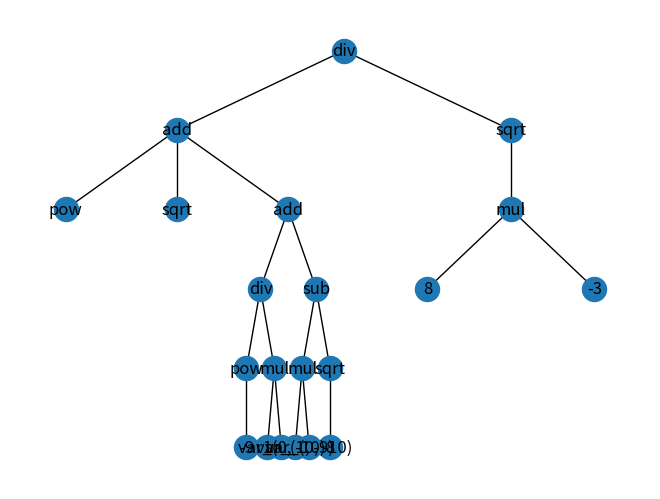
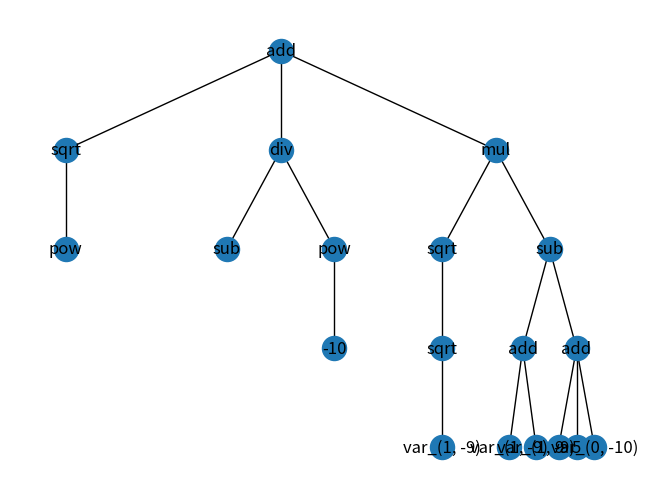
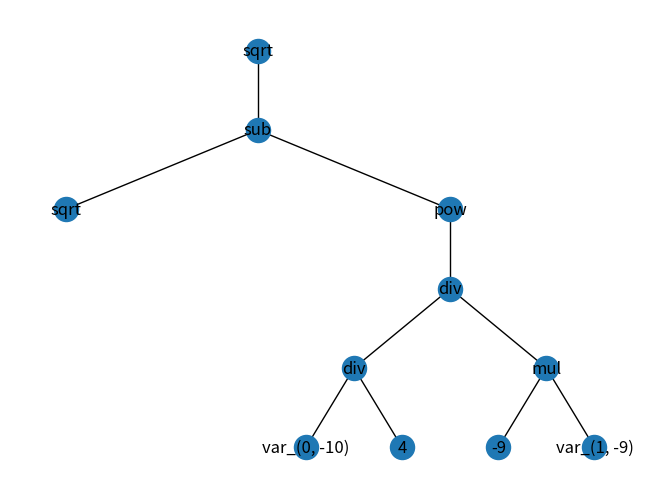
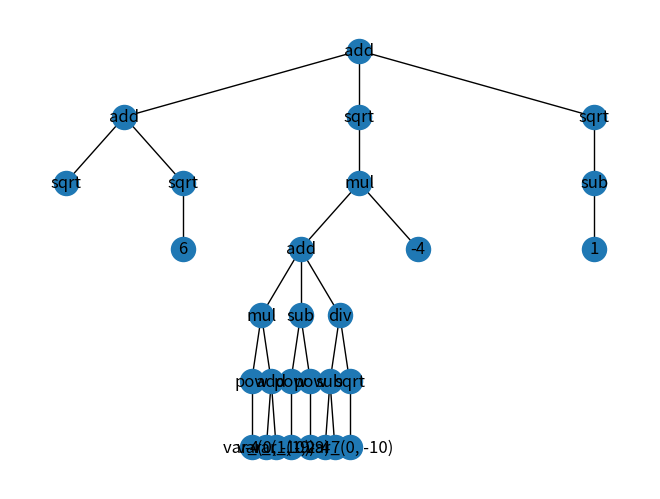
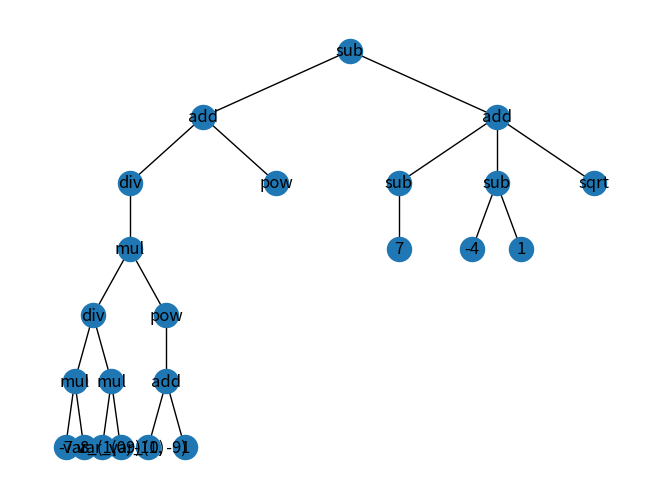
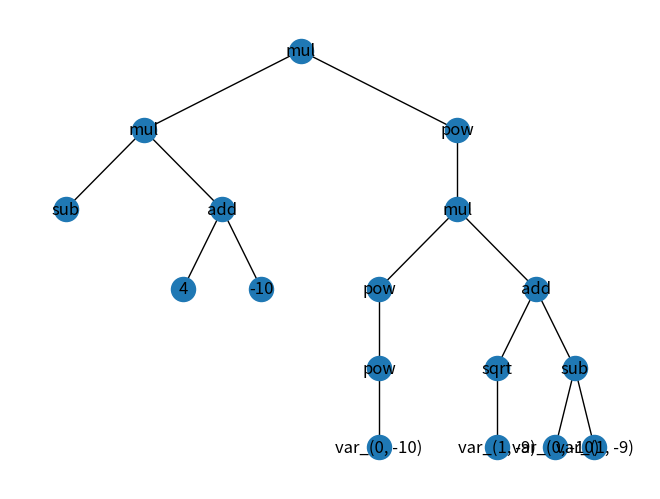
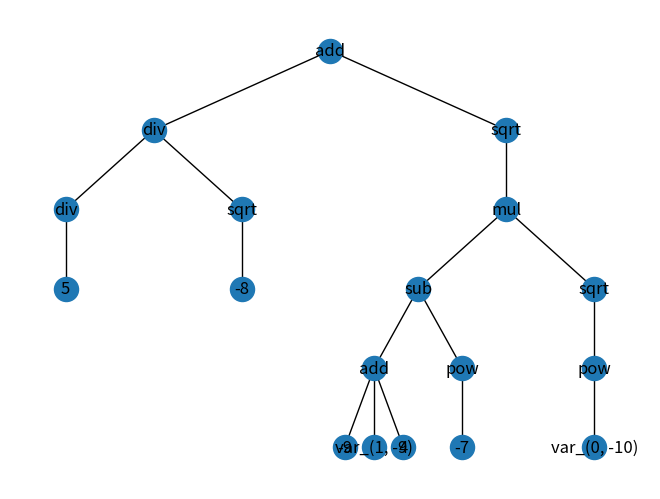
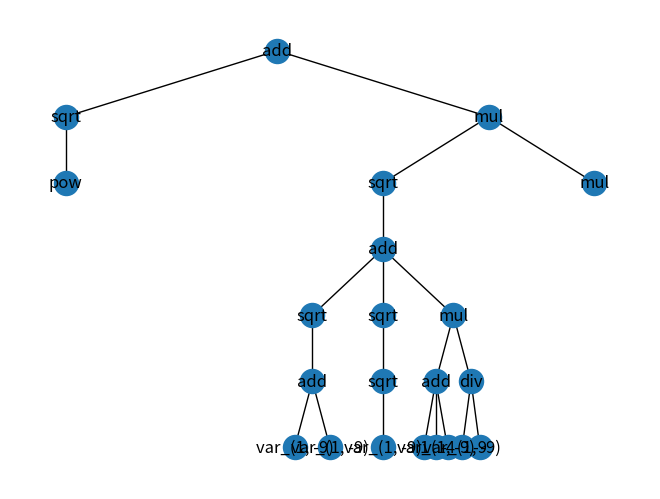
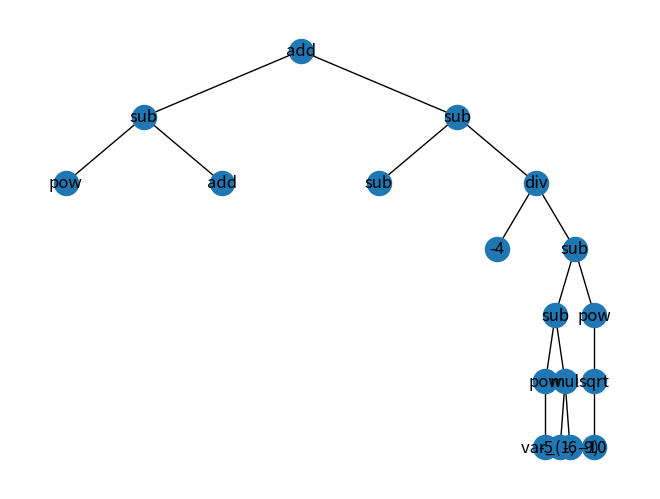
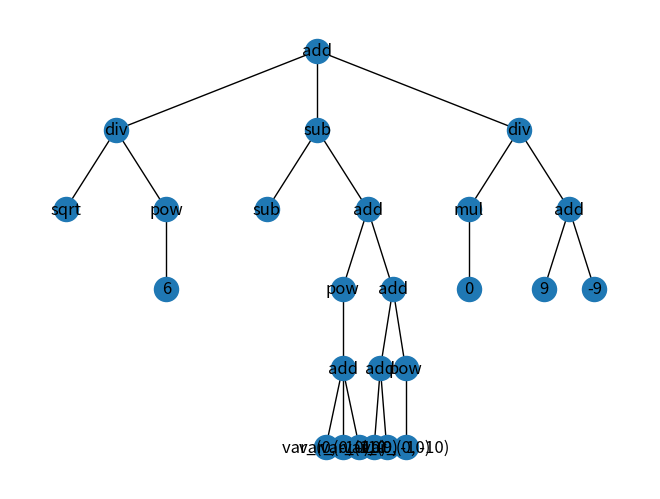
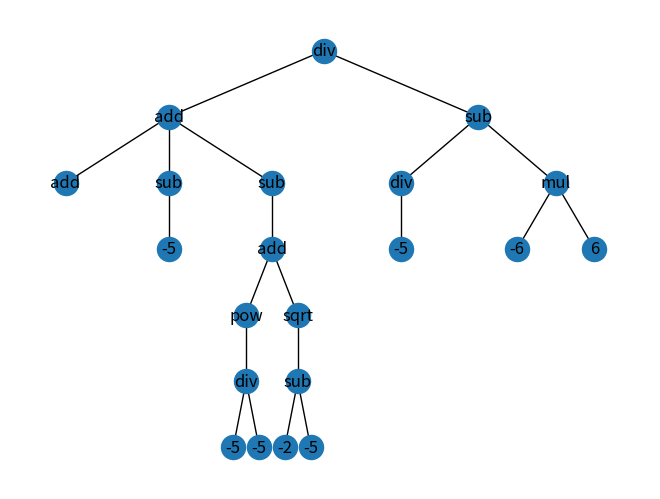
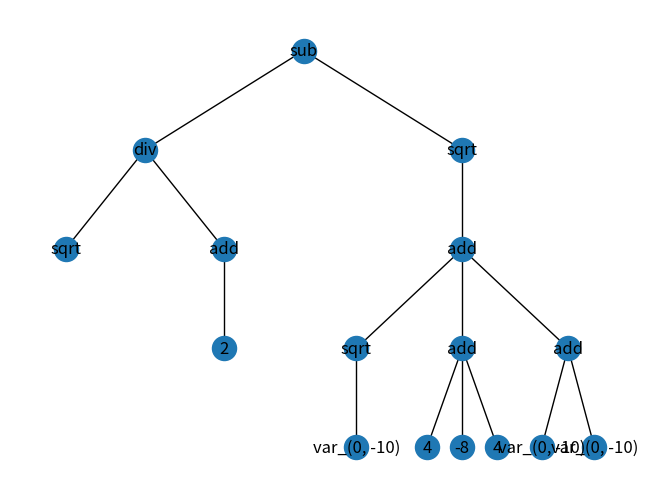
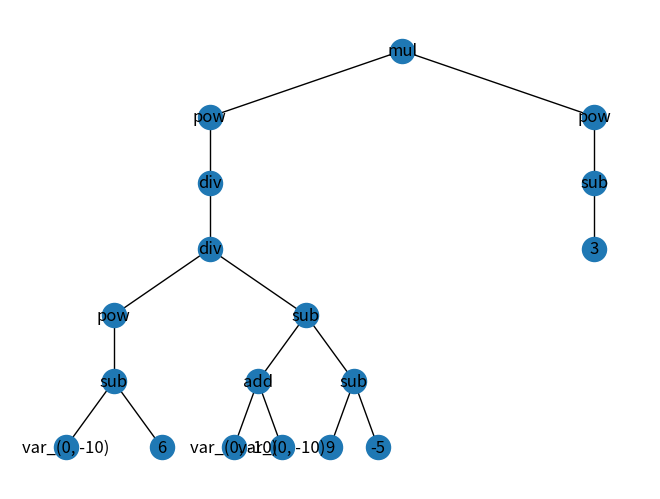
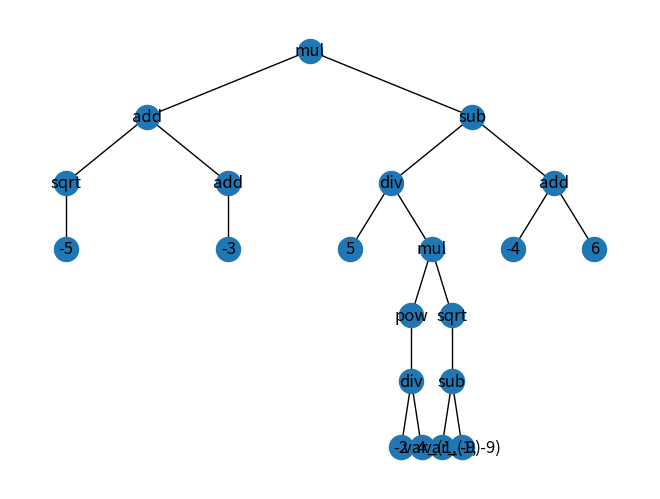
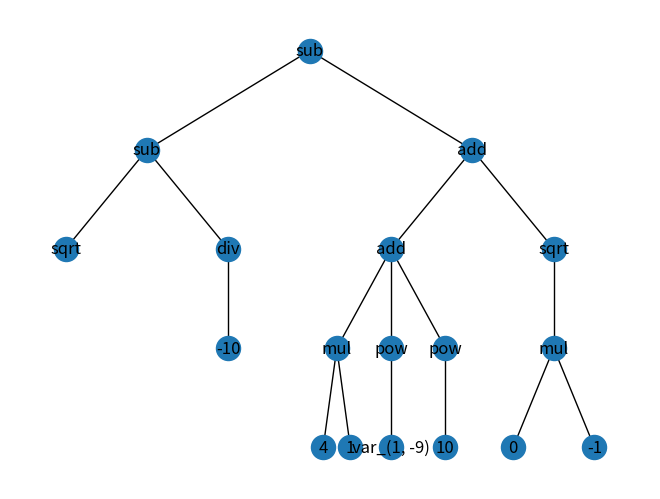
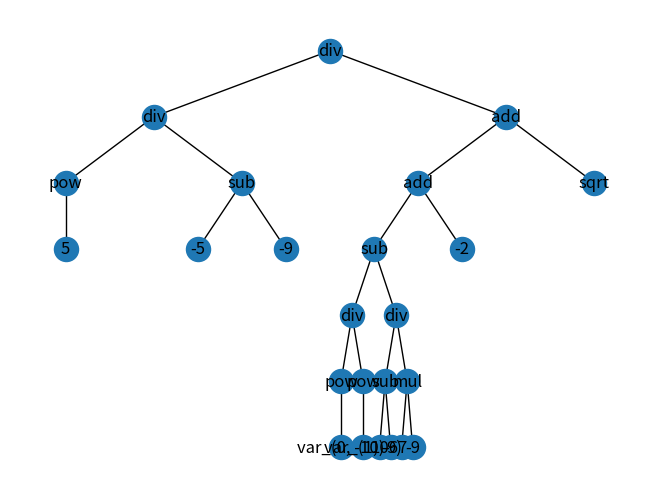

Generate these figures, in order, with matplotlib:
import random
import math
import matplotlib.pyplot as plt
import networkx as nx

class Individual():
    def __init__(self, tree):
        self.tree = tree
        self.fitness = None

    def evaluate(self, fitness_function, inputs, outputs):
        self.fitness = evaluate_tree(self.tree, fitness_function, inputs, outputs)

class Atom_Value():
    def __init__(self, value):
        self.value = value

class function_info():
    registered_functions = []

    def __init__(self, function, min_inputs, max_inputs, num_outputs):
        self.input_range = range(min_inputs, max_inputs + 1) 
        self.num_outputs = num_outputs
        self.function = function
        function_info.registered_functions.append(self)

    @staticmethod
    def get_registered_functions():
        return function_info.registered_functions

def register_function(min_inputs, max_inputs, num_outputs):
    def decorator(func):
        function_info(func, min_inputs, max_inputs, num_outputs)
        return func
    return decorator

class Atom_Functional():
    def __init__(self, function: function_info):
        self.function = function
        self.inputs = []

    def execute(self, inputs):
        if len(inputs) not in self.function.input_range:
            raise ValueError("Incorrect number of inputs")

        return function(inputs)
    
    def append_input(self, input):
        if len(self.inputs) == max(self.function.input_range):
            raise ValueError("Too many inputs")
        self.inputs.append(input)

    def replace_input(self, index, input):
        if len(self.inputs) == 0:
            self.append_input(input)
        else:
            self.inputs[index] = input

    def replace_rand_input(self, input):
        if len(self.inputs) == 0:
            self.append_input(input)
        else:
            index = random.choice(range(len(self.inputs)))
            self.inputs[index] = input

class Atom_Variable():

    def __init__(self, label, min_value=-float('-inf'), max_value=float('inf')):
        self.label = label
        self.min_value = min_value
        self.max_value = max_value
        self.value = None

    def set_value(self, value):
        if value < self.min_value:
            self.value = self.min_value
        elif value > self.max_value:
            self.value = self.max_value
        else:
            self.value = value
        

    def get_value(self):
        return self.value

class function_set():
    def __init__(self, functions):
        self.functions = functions

    def get_functions(self):
        return self.functions

class fitness_function():
    def __init__(self, function, inputs, outputs):
        self.function = function

    def get_function(self):
        return self.function, self.inputs, self.outputs

def copy_tree(tree):
    if isinstance(tree, Atom_Value):
        return Atom_Value(tree.value)
    elif isinstance(tree, Atom_Functional):
        atom_functional = Atom_Functional(tree.function)
        for input in tree.inputs:
            atom_functional.append_input(copy_tree(input))
        return atom_functional

def copy_individual(individual):
    individual_copy = Individual(copy_tree(individual.tree))
    individual_copy.fitness = individual.fitness
    return individual_copy
# Functional Sets

@register_function(2, 3, 1)
def add(*args):
    return sum(args)

@register_function(2, 2, 1)
def sub(*args):
    return args[0] - args[1]

@register_function(2, 2, 1)
def mul(*args):
    return args[0] * args[1]

@register_function(2, 2, 1)
def div(*args):
    if args[1] == 0:
        return args[0] / 0.2e-10
    return args[0] / args[1]

@register_function(1, 1, 1)
def pow(*args):
    return args[0] ** 2

@register_function(1, 1, 1)
def sqrt(*args):
    if args[0] <= 0:
        return 0
    return args[0] ** 0.5

def generate_tree(max_depth, varables):
    if max_depth == 0:
        if random.random() < 0.5:
            return random.choice(varables)
        return Atom_Value(random.randint(-10, 10))
    else:
        function = random.choice(function_info.get_registered_functions())
        atom_functional = Atom_Functional(function)
        
        num_inputs = random.choice(function.input_range)
        for _ in range(num_inputs):
            atom_functional.append_input(generate_tree(max_depth - 1, varables))
        return atom_functional

def plot_tree(tree):
    graph = nx.DiGraph()
    labels = {}
    _add_nodes_edges(tree, graph, labels)
    pos = _hierarchy_pos(graph, 0)
    nx.draw(graph, pos=pos, labels=labels, with_labels=True, arrows=False)
    plt.show()

def _add_nodes_edges(tree, graph, labels, parent=None, node_id=0):
    if tree is None:
        return node_id
    if isinstance(tree, Atom_Value):
        graph.add_node(node_id)
        labels[node_id] = tree.value
        if parent is not None:
            graph.add_edge(parent, node_id)
        return node_id + 1
    elif isinstance(tree, Atom_Functional):
        graph.add_node(node_id)
        labels[node_id] = tree.function.function.__name__
        if parent is not None:
            graph.add_edge(parent, node_id)
        current_id = node_id + 1
        for input_tree in tree.inputs:
            current_id = _add_nodes_edges(input_tree, graph, labels, node_id, current_id)
        return current_id
    elif isinstance(tree, Atom_Variable):
        graph.add_node(node_id)
        labels[node_id] = tree.label
        if parent is not None:
            graph.add_edge(parent, node_id)
        return node_id + 1
    
def _hierarchy_pos(G, root, width=1., vert_gap=0.2, vert_loc=0, xcenter=0.5):
    pos = _hierarchy_pos_recursive(G, root, width, vert_gap, vert_loc, xcenter, pos={root: (xcenter, vert_loc)}, parent=None)
    return pos

def _hierarchy_pos_recursive(G, root, width=1., vert_gap=0.2, vert_loc=0, xcenter=0.5, pos=None, parent=None):
    if pos is None:
        pos = {root: (xcenter, vert_loc)}
    else:
        pos[root] = (xcenter, vert_loc)
    children = list(G.neighbors(root))
    if not isinstance(G, nx.DiGraph) and parent is not None:
        children.remove(parent)
    if len(children) != 0:
        dx = width / len(children)
        nextx = xcenter - width/2 - dx/2
        for child in children:
            nextx += dx
            pos = _hierarchy_pos_recursive(G, child, width=dx, vert_gap=vert_gap, vert_loc=vert_loc-vert_gap, xcenter=nextx, pos=pos, parent=root)
    return pos

def print_tree(tree):
    if isinstance(tree, Atom_Value):
        print(tree.value)
    elif isinstance(tree, Atom_Functional):
        print(tree.function.function.__name__)
        for input in tree.inputs:
            print_tree(input)

def execute_tree(tree):
    if isinstance(tree, Atom_Value):
        return tree.value
    if isinstance(tree, Atom_Variable):
        return tree.get_value()
    elif isinstance(tree, Atom_Functional):
        inputs = [execute_tree(input) for input in tree.inputs]
        return tree.function.function(*inputs)

def mean_squared_error(result, expected):
    return (result - expected) ** 2

def evaluate_tree(tree, fitness_function, varables, inputs, outputs):
    fitness = 0
    for input, output in zip(inputs, outputs):
        for i in range(len(input)):
            varables[i].set_value(input[i])
        result = execute_tree(tree)
        fitness += fitness_function(result, output)
    return fitness/len(inputs)

def _get_all_nodes(tree):
    nodes = []
    if isinstance(tree, Atom_Value):
        nodes.append(tree)
    elif isinstance(tree, Atom_Functional):
        nodes.append(tree)
        for input in tree.inputs:
            nodes.extend(_get_all_nodes(input))
    return nodes

def _get_parent(tree, node):
    if isinstance(tree, Atom_Functional):
        for input in tree.inputs:
            if input == node:
                return tree
            parent = _get_parent(input, node)
            if parent is not None:
                return parent
    return None

def subtree_crossover(tree1, tree2):
    tree1_copy = copy_tree(tree1)
    tree2_copy = copy_tree(tree2)
    node1 = random.choice(_get_all_nodes(tree1_copy))
    node2 = random.choice(_get_all_nodes(tree2_copy))
    parent1 = _get_parent(tree1_copy, node1)
    parent2 = _get_parent(tree2_copy, node2)
    if parent1 is None:
        tree1_copy = node2
    else:
        parent1.replace_input(parent1.inputs.index(node1), node2)
    if parent2 is None:
        tree2_copy = node1
    else:
        parent2.replace_input(parent2.inputs.index(node2), node1)
    return tree1_copy, tree2_copy

def subtree_mutation(tree, varables):
    tree_copy = copy_tree(tree)
    node = random.choice(_get_all_nodes(tree_copy))
    parent = _get_parent(tree_copy, node)
    if parent is None:
        return generate_tree(3, varables)
    else:
        new_subtree = generate_tree(3, varables)
        parent.replace_input(parent.inputs.index(node), new_subtree)
        # Ensure the parent has the correct number of inputs
        while len(parent.inputs) < min(parent.function.input_range):
            parent.append_input(generate_tree(3, varables))
        return tree_copy

def create_population(population_size, max_depth, varables):
    population = []
    for _ in range(population_size):
        tree = generate_tree(max_depth, varables)
        individual = Individual(tree)
        population.append(individual)
    return population

def tournament_selection(population, tournament_size):
    tournament = random.sample(population, tournament_size)
    return max(tournament, key=lambda x: x.fitness), max(tournament, key=lambda x: x.fitness)

def lexicase_selection(population, num_cases):
    cases = list(range(num_cases))
    while len(cases) > 0:
        case = random.choice(cases)
        population = sorted(population, key=lambda x: x.fitness[case], reverse=True)
        cases = [c for c in cases if population[0].fitness[c] == population[1].fitness[c]]
    return population[0]

def crossover(parent1, parent2):
    child1, child2 = subtree_crossover(parent1.tree, parent2.tree)
    child1 = Individual(child1)
    child2 = Individual(child2)
    return child1, child2

def mutation(individual, mutation_rate, varables):
    new_individual = copy_individual(individual)
    if random.random() < mutation_rate:
        individual.tree = subtree_mutation(individual.tree, varables)
    
    return new_individual

def evaluate_population(population, fitness_function, varables, inputs, outputs):
    for individual in population:
        individual.fitness = evaluate_tree(individual.tree, fitness_function, varables, inputs, outputs)

def genetic_algorithm(population_size, max_depth, num_generations, tournament_size, mutation_rate, fitness_function, inputs, outputs, varables):
    population = create_population(population_size, max_depth, varables)
    for generation in range(num_generations):
        new_population = []
        for _ in range(population_size // 2):
            evaluate_population(population, fitness_function, varables, inputs, outputs)
            parent1, parent2 = tournament_selection(population, tournament_size)
            child1, child2 = crossover(parent1, parent2)
            child1 = mutation(child1, mutation_rate, fitness_function, varables, inputs, outputs)
            child2 = mutation(child2, mutation_rate, fitness_function, varables, inputs, outputs)
            new_population.extend([child1, child2])
        population = new_population
        print(f'Generation {generation + 1} completed')
    return population

def validate_tree(tree, varables):
    if isinstance(tree, Atom_Value):
        return True
    elif isinstance(tree, Atom_Functional):
        if len(tree.inputs) not in tree.function.input_range:
            return False
        for input in tree.inputs:
            if not validate_tree(input, varables):
                return False
        return True
    elif isinstance(tree, Atom_Variable):
        return True
    
def main():
    inputs = [[x, x+1] for x in range(-10, 11)]
    outputs = [x**2 for x in range(-10, 11)]
    varables = [Atom_Variable(f'var_{x}') for x in enumerate(inputs[0])]
    fitness_function = mean_squared_error

    population = create_population(100, 3, varables)
    evaluate_population(population, fitness_function, varables, inputs, outputs)
    for individual in population:
        individual = mutation(individual, 1, varables)

    for individual in population:
        if validate_tree(individual.tree, varables) == False:
            plot_tree(individual.tree)
#     population_size = 100
#     max_depth = 3
#     
#     
#     

#     fitness_function = mean_squared_error
#     num_generations = 100
#     tournament_size = 7
#     mutation_rate = 0.1
#     population = genetic_algorithm(population_size, max_depth, num_generations, tournament_size, mutation_rate, fitness_function, inputs, outputs, varables)
#     best_individual = max(population, key=lambda x: x.fitness)
#     print(best_individual.fitness)
#     plot_tree(best_individual.tree)

if __name__ == "__main__":
    main()
